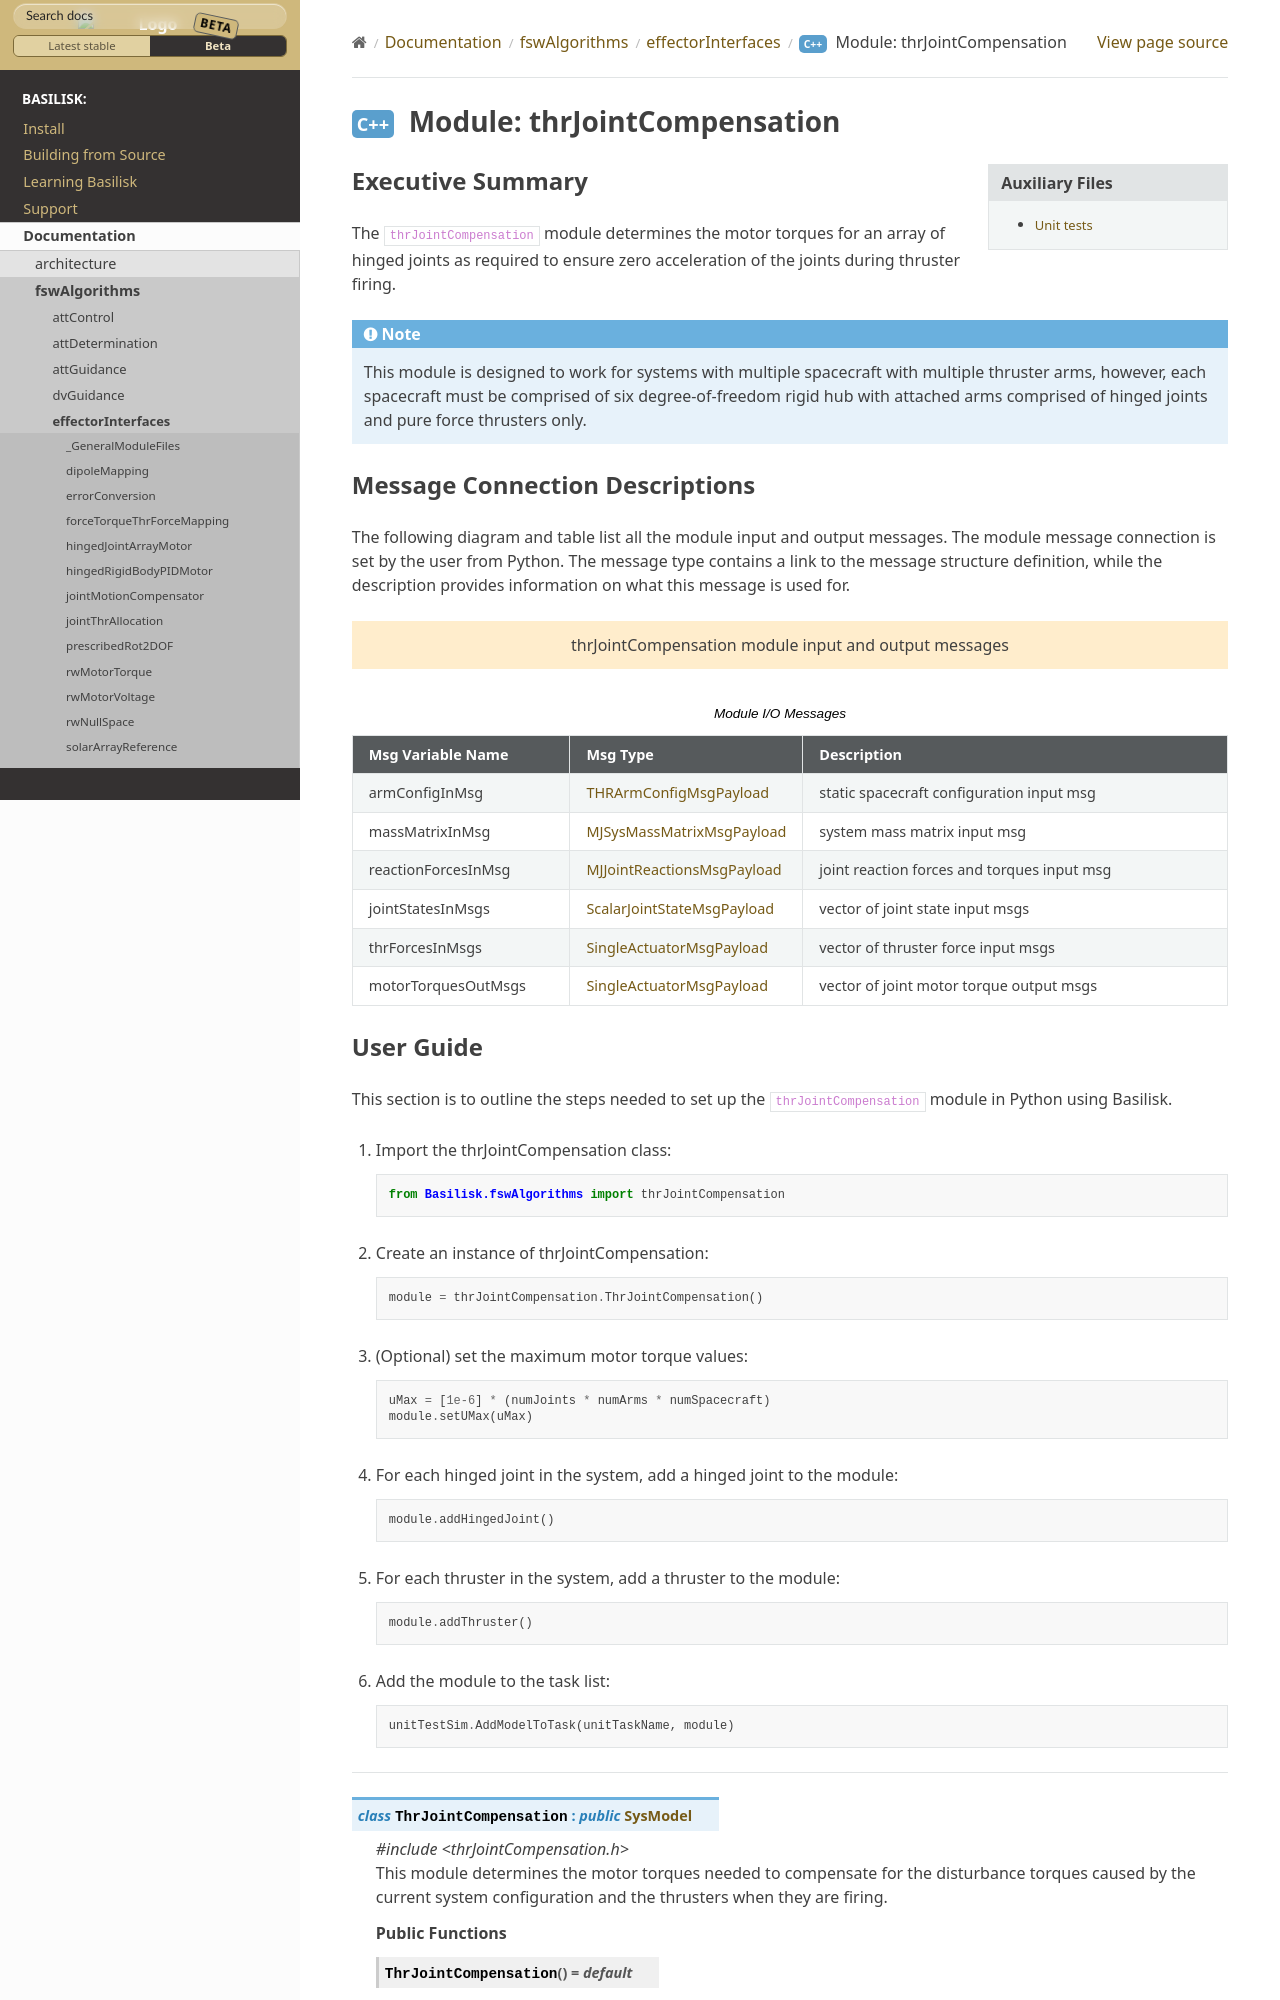

repository: AVSLab/basilisk · page: develop/Documentation/fswAlgorithms/effectorInterfaces/thrJointCompensation/thrJointCompensation.html · generator: sphinx

Executive Summary
-----------------
The ``thrJointCompensation`` module determines the motor torques for an array of hinged joints as required to ensure zero acceleration of the joints during thruster firing.

.. note::
  This module is designed to work for systems with multiple spacecraft with multiple thruster arms, however, each spacecraft must be comprised of six degree-of-freedom rigid hub with attached arms comprised of hinged joints and pure force thrusters only.
